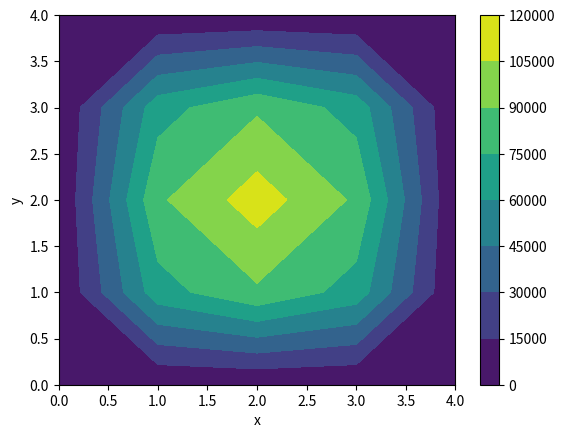

The script that saved this image: (Note: this script raises an exception after producing the figure.)
import numpy as np
import math
import matplotlib.pyplot as plt
import scipy.integrate as integrate
import scipy.special as special
from mpl_toolkits.mplot3d import axes3d
from numpy import exp,arange
from pylab import meshgrid,cm,imshow,contour,clabel,colorbar,axis,title,show
import numpy
from scipy.linalg import block_diag
from scipy import linalg

# constants 
L = 4
k = 40
g = 4 * 10**6
T_0 = 200
Deltax = Deltay = 1 
N = int(L/Deltax)

# coefficient matrix where n= L/Deltax i.e n= 4/1 
def f(n):
    Ddiag  = -4 * np.eye(n-1)
    Dupper = np.diag([1] * (n - 2), 1)
    Dlower = np.diag([1] * (n - 2), -1)
    D = Ddiag + Dupper + Dlower
    Ds = [D] * (n- 1)
    B1  = block_diag(*Ds)
    I = np.ones((n - 1) * (n - 2))
    Iupper = np.diag(I, n - 1)
    Ilower = np.diag(I, -n + 1)
    B2 = Iupper + Ilower
    matrix = B1 + B2
    return matrix
A=f(N)

# matrix for the right hand side of the equation
def h(n):
    b = np.zeros((n - 1)**2)
    b[:(n-1)] = -(g/k) * (Deltax **2) - T_0
    b[(n-1):(n - 1)**2]=  -(g/k) * (Deltax **2)
    return b
S=h(N)

# solve the system
def solve(x,y):
    solution = linalg.solve(x, y)
    return solution

solve(A,S)
d1=np.reshape(solve(A,S), (N-1, N-1))
d2 = np.zeros((N + 1, N + 1))
d2[0] = T_0
d2[1:-1, 1:-1]=d1
d2


x_axis = np.linspace(0, L, N + 1)
y_axis = np.linspace(L, 0, N + 1)
X, Y = np.meshgrid(x_axis, y_axis)
#matplotlib.rcParams['figure.figsize'] = 6.2, 5
plt.contourf(X, Y, d2, 10)
plt.colorbar()
plt.xlabel('x')
plt.ylabel('y')


import nest_asyncio
nest_asyncio.apply()
import numpy as np
import math
import matplotlib.pyplot as plt
import scipy.integrate as integrate
import scipy.special as special
from mpl_toolkits.mplot3d import axes3d
from numpy import exp,arange
from pylab import meshgrid,cm,imshow,contour,clabel,colorbar,axis,title,show
from scipy.linalg import block_diag
import numpy
import umbridge
from scipy import linalg

class PDEModel(umbridge.Model):
    def __init__(self):
        super().__init__("forward")
        self.L = 4
       # self.k = 40
       # self.g = 4 * 10**6
        self.T_0 = 200
        self.Deltax = Deltay = 1 
       # self.N = int(self.L/self.Deltax)
        
    def get_input_sizes(self, config):
        return [3]  # coefficient matrix (A) and right hand side vector (b) where Ax=b
        
    def get_output_sizes(self, config):
        return [9]  # for the output unknown variables T
        
    def __call__(self, parameters, config):
        g = parameters[0][0]
        k = parameters[0][1]
        n = parameters[0][2]
        A = self.f(n, config)
        b = self.h(n, g, k, config)
        T = self.solve(A, b, config)
        return [T.tolist()]
        
    # coefficient matrix
    def f(self, n, config):
        Ddiag  = -4 * np.eye(n-1)
        Dupper = np.diag([1] * (n - 2), 1)
        Dlower = np.diag([1] * (n - 2), -1)
        D = Ddiag + Dupper + Dlower
        Ds = [D] * (n- 1)
        B1  = block_diag(*Ds)
        I = np.ones((n - 1) * (n - 2))
        Iupper = np.diag(I, n - 1)
        Ilower = np.diag(I, -n + 1)
        B2 = Iupper + Ilower
        matrix = B1 + B2
        return matrix

    
    # matrix for the right hand side of the equation
    def h(self, n, g, k, config):
        b = np.zeros((n - 1)**2)
        b[:(n-1)] = -(g/k) * (self.Deltax **2) - self.T_0
        b[(n-1):(n - 1)**2]=  -(g/k) * (self.Deltax **2)
        return b

    
    # solve the linear system 
    def solve(self, x, y, config):
        solution = linalg.solve(x, y)
        return solution

        
    def supports_evaluate(self):
        return True

pde_model = PDEModel()
umbridge.serve_models([pde_model], 4242)

import umbridge
import numpy as np



model = umbridge.HTTPModel("http://0.0.0.0:4242", "forward")
model([[4 * 10**6 , 40, 4 ]])